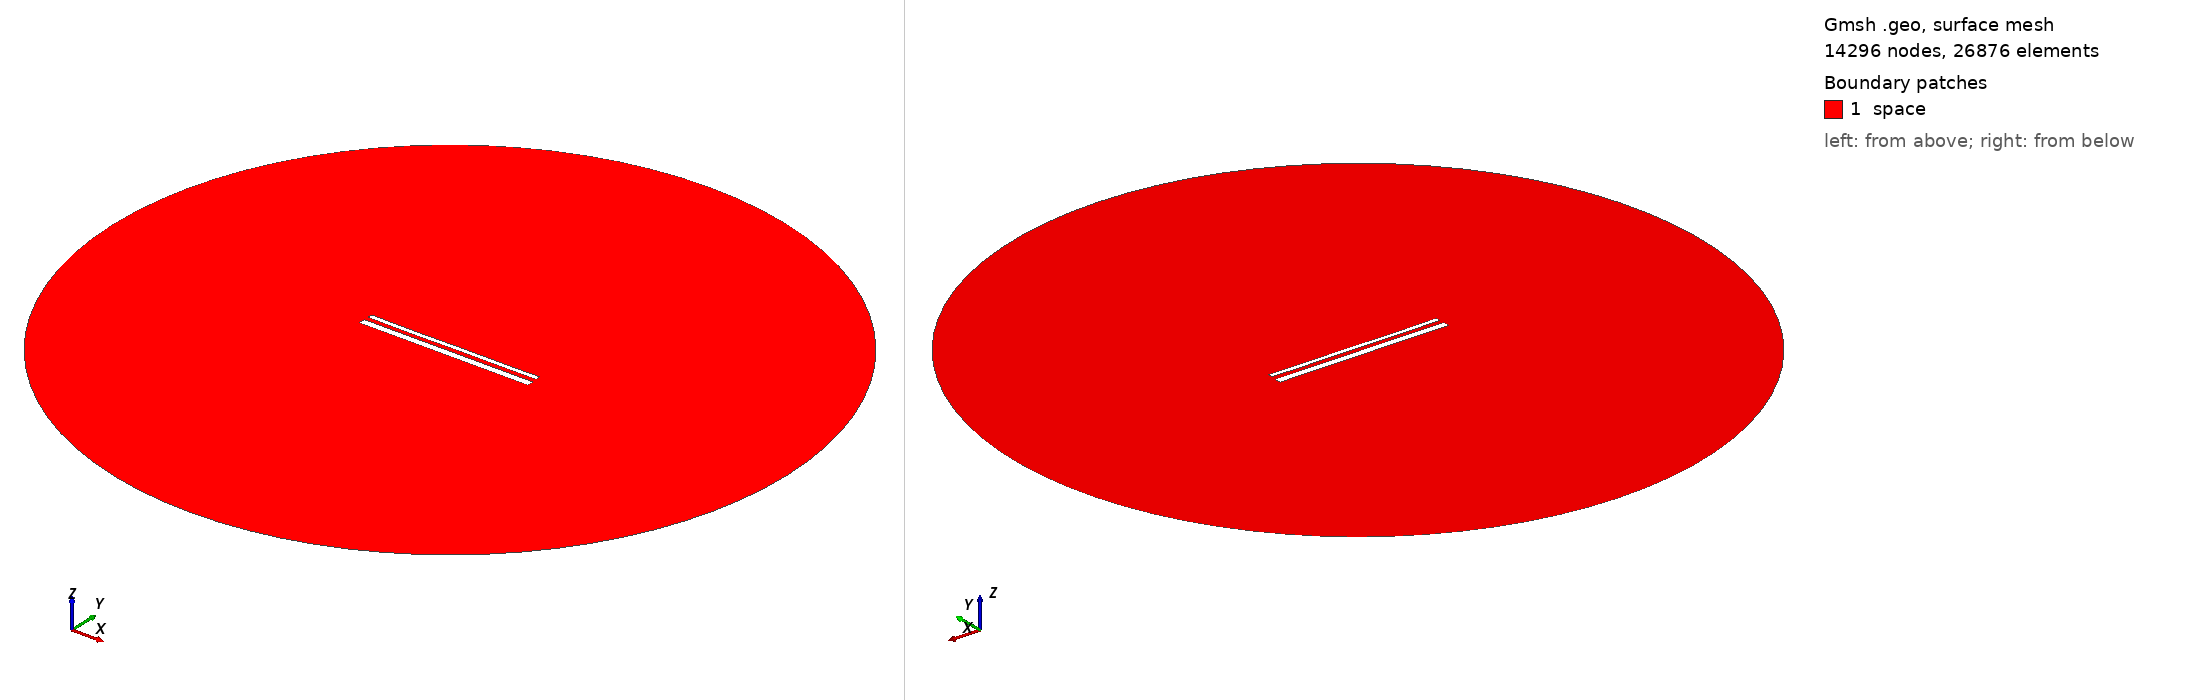

Gmsh geometry script, surface-meshed: 14296 nodes, 26876 surface elements. Boundary patches (legend numbers): 1 space. Left view from above one corner, right view from below the opposite corner. Legend entries are the model's physical surfaces. The drawing asked Gmsh for element sizes between 1% and 20% of the model's largest extent; the script's own settings can give other sizes.

=== 15282.geo (drawn) ===
//---------------------------------------
// Geometry kernel
//---------------------------------------

SetFactory("OpenCASCADE");



//---------------------------------------
// Parameters of the geometry
//---------------------------------------

// Overetch of the upper plate
overetch = 0.5;

// Distance between the plates
distance = 2.5;

// Discretization over the x axis (for the deformation)
nx = 50; 

// Length of the plate
L = 100 - overetch; 

// Number of modes
n = 4; 

// 1st mode coefficient
coeff(1) = 0.0;
beta(1) = 0.596864 * 3.1415926535 / L;

// 2nd mode coefficient
coeff(2) = -0.075;
beta(2) = 1.49418 * 3.1415926535 / L;

// 3rd mode coefficient
coeff(3) = -0.075;
beta(3) = 2.50025 * 3.1415926535 / L;

// 4th mode coefficient
coeff(4) = -0.075;
beta(4) = 3.49999 * 3.1415926535 / L;



//---------------------------------------
// Upper plate (deformed rectangle)
//---------------------------------------

// Coordiantes of the upper plate
xmin = -50;
xmax = 50 - overetch;

// Height of the upper plate
yheight = 4 - 2 * overetch;

// Indexes of the points
UpperID[] = {};
LowerID[] = {};
LeftID[] = {};
RightID[] = {};

// Point index
p = 1;

// Horizontal edges
For i In {1:nx}
    x = xmin + (i-1)*(xmax - xmin)/(nx-1);

    y_bottom = distance / 2 + overetch;
    For j In {1:n}
        C = (Cosh(beta(j)*L) + Cos(beta(j)*L)) / (Sinh(beta(j)*L) + Sin(beta(j)*L));
        y_bottom  = y_bottom + coeff(j) * (Cosh(beta(j)*(x+50)) - Cos(beta(j)*(x+50)) - C * (Sinh(beta(j)*(x+50)) - Sin(beta(j)*(x+50))));
    EndFor

    y_top = y_bottom + yheight;

    Point(p) = {x, y_top, 0, 1.0};
    UpperID[i] = p;
    p = p + 1;

    Point(p) = {x, y_bottom, 0, 1.0};
    LowerID[i] = p;
    p = p + 1;
EndFor

// Create point lists
UpperPts[] = {}; LowerPts[] = {};
For i In {1:nx}
  UpperPts[] += {UpperID[i]};
  LowerPts[] += {LowerID[i]};
EndFor

// Build splines
Spline(1) = {UpperPts[]};
Spline(2) = {LowerPts[]};
Line(3) = {LowerPts[nx-1], UpperPts[nx-1]};
Line(4) = {LowerPts[0], UpperPts[0]};

// Build the plane surface
Curve Loop(1) = {2, 3, -1, -4};
Plane Surface(1) = {1};



//---------------------------------------
// Lower plate (rectangle)
//---------------------------------------

// Vertices
Point(1001) = {-50, -1, 0, 1.0};
Point(1002) = { 50, -1, 0, 1.0};
Point(1003) = { 50,  -5, 0, 1.0};
Point(1004) = {-50,  -5, 0, 1.0};

// Edges
Line(5) = {1001, 1002};
Line(6) = {1002, 1003};
Line(7) = {1003, 1004};
Line(8) = {1004, 1001};

// Plane surface
Line Loop(2) = {5, 6, 7, 8};
Plane Surface(2) = {2}; 



//---------------------------------------
// Outer (fictious) boundary
//---------------------------------------

// Points
Point(1005) = {0, 0, 0};       // Center
Point(1006) = {200, 0, 0};     // Start point
Point(1007) = {0, 200, 0};     // 90 degrees
Point(1008) = {-200, 0, 0};    // 180 degrees
Point(1009) = {0, -200, 0};    // 270 degrees

// Circle arcs (each needs start, center, end)
Circle(9) = {1006, 1005, 1007};
Circle(10) = {1007, 1005, 1008};
Circle(11) = {1008, 1005, 1009};
Circle(12) = {1009, 1005, 1006};

// Plane surface for the entire domain
Curve Loop(3) = {9, 10, 11, 12};
Surface(3) = {3};

// Subtract the plates from the whole domain to obtain the actual domain where we want to solve the equations
BooleanDifference{ Surface{3}; Delete; }{ Surface{1}; Surface{2}; Delete; }




//---------------------------------------
// Transfinite Lines/Curves
//---------------------------------------

// Set the number of points on the boundaries
r = 7;

// Plates
Transfinite Curve {1, 2} = 50*r Using Progression 1;
Transfinite Curve {3, 4} = 2*r Using Progression 1;
Transfinite Line {5, 7} = 50*r Using Progression 1;
Transfinite Line {6, 8} = 2*r Using Progression 1;

// Outer boundary
Transfinite Line {9, 10, 11, 12} = 20 Using Progression 1;



//---------------------------------------
// Physical groups
//---------------------------------------                

// Physical curves (boundaries)
Physical Line("force_segment", 10) = {2};
Physical Line("upper_plate", 11) = {1, 3, 4};
Physical Line("lower_plate", 12) = {5, 6, 7, 8};
Physical Line("boundary", 20) = {9, 10, 11, 12};

// Physical Surfaces
Physical Surface("space", 30) = {3};



//---------------------------------------
// 6. Generate the Mesh
//---------------------------------------

// 2D mesh generation
Mesh 2;
